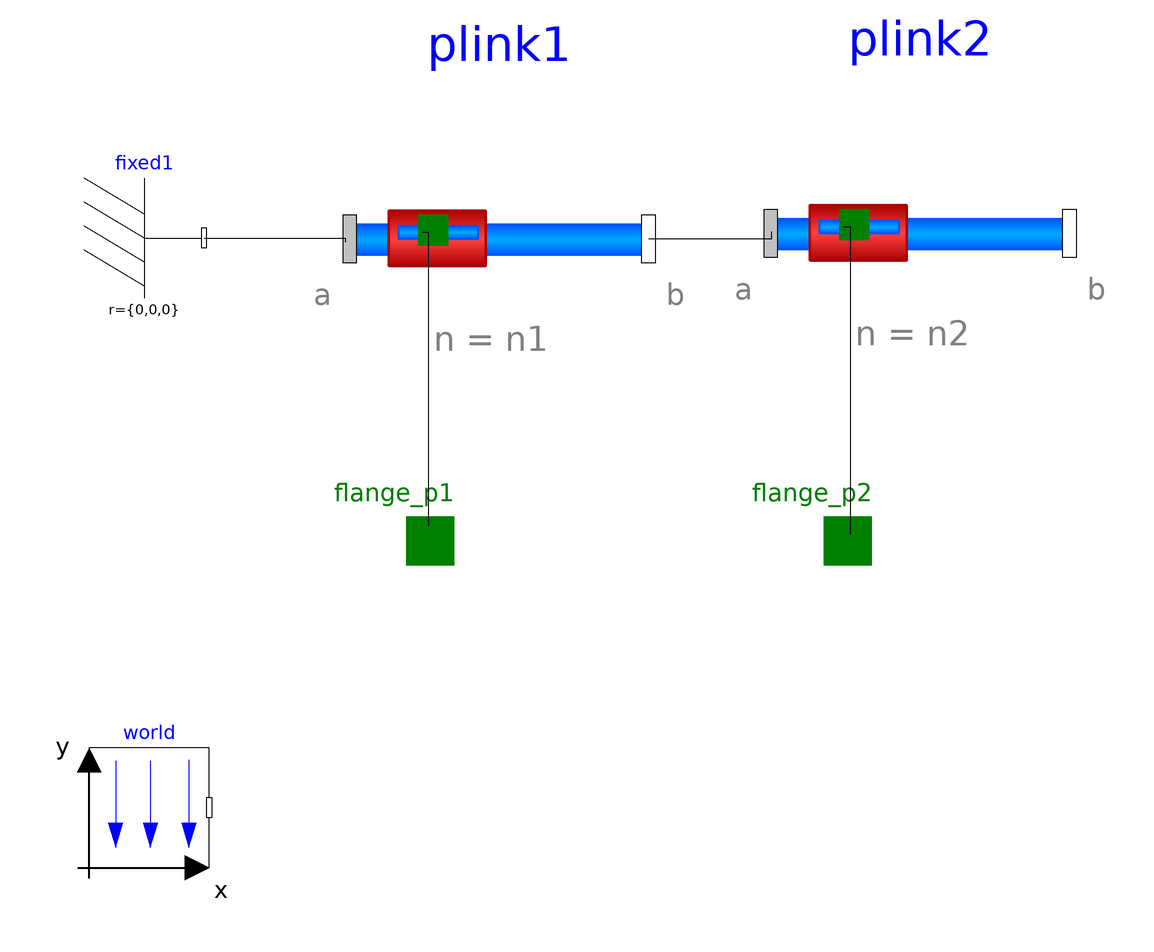

The component connection diagram of the Modelica model below, drawn from its own Placement and Line annotations.

model PP
  //Imports
  import SI = Modelica.SIunits;
  //Icon
  extends Servomechanisms.Utilities.IconNameB;
  //Inner declarations
  inner Modelica.Mechanics.MultiBody.World world(enableAnimation = true, animateWorld = true, g = g) annotation(Placement(visible = true, transformation(origin = {-83.2282,-83.6844}, extent = {{-10,-10},{10,10}}, rotation = 0)));
  //Parameters 1
  parameter String shape1 = "box" "shape of visualizer:\"shape\", \"box\", \"cylinder\" ";
  parameter Modelica.Mechanics.MultiBody.Types.Axis n1 = {1,0,0} "Axis of rotation resolved in frame_a (= same as in frame_b)" annotation(Evaluate = true);
  //SHAPE Parameters
  parameter SI.Position r1[3](start = {0,0,0}) "Vector from frame_a to frame_b resolved in frame_a" annotation(Dialog(tab = "if shape"));
  parameter SI.Position r_CM1[3](start = {0,0,0}) "Vector from frame_a to center of mass, resolved in frame_a" annotation(Dialog(tab = "if shape"));
  parameter SI.Mass m1(min = 0, start = 1) "Mass of rigid body" annotation(Dialog(tab = "if shape"));
  parameter SI.Length shapeLength1 = 1 annotation(Dialog(tab = "if shape"));
  parameter SI.Distance shapeWidth1 = boxLength1 / 20 annotation(Dialog(tab = "if shape"));
  parameter SI.Distance shapeHeight1 = boxWidth1 annotation(Dialog(tab = "if shape"));
  parameter String shapeType1 = "modelica://Servomechanisms//Resources//b2.dxf" "Type of shape" annotation(Dialog(tab = "if shape"));
  parameter Real extra1 = 1 "Additional parameter depending on shapeType (see docu of Visualizers.Advanced.Shape)" annotation(Dialog(tab = "if shape"));
  parameter SI.Inertia I_111 = 0.001 "(1,1) element of inertia tensor" annotation(Dialog(tab = "if shape", group = "Inertia tensor (resolved in center of mass, parallel to frame_a)"));
  parameter SI.Inertia I_221 = 0.001 "(2,2) element of inertia tensor" annotation(Dialog(tab = "if shape", group = "Inertia tensor (resolved in center of mass, parallel to frame_a)"));
  parameter SI.Inertia I_331 = 0.001 "(3,3) element of inertia tensor" annotation(Dialog(tab = "if shape", group = "Inertia tensor (resolved in center of mass, parallel to frame_a)"));
  parameter SI.Inertia I_211 = 0 "(2,1) element of inertia tensor" annotation(Dialog(tab = "if shape", group = "Inertia tensor (resolved in center of mass, parallel to frame_a)"));
  parameter SI.Inertia I_311 = 0 "(3,1) element of inertia tensor" annotation(Dialog(tab = "if shape", group = "Inertia tensor (resolved in center of mass, parallel to frame_a)"));
  parameter SI.Inertia I_321 = 0 "(3,2) element of inertia tensor" annotation(Dialog(tab = "if shape", group = "Inertia tensor (resolved in center of mass, parallel to frame_a)"));
  //BOX Parameters
  parameter SI.Length boxLength1 = 1 annotation(Dialog(tab = "if box"));
  parameter SI.Distance boxWidth1 = boxLength1 / 20 annotation(Dialog(tab = "if box"));
  parameter SI.Distance boxHeight1 = boxWidth1 annotation(Dialog(tab = "if box"));
  //CYLINDER Parameters
  parameter SI.Length cylinderLength1 = 1 annotation(Dialog(tab = "if cylinder"));
  parameter SI.Distance cylinderDiameter1 = cylinderLength1 / 20 annotation(Dialog(tab = "if cylinder"));
  //COMMON Parameters
  parameter SI.Density density1 = 7700 "Density of link (e.g., steel: 7700 .. 7900, wood : 400 .. 800)" annotation(Dialog(group = "Parameters only for cylinder and box"));
  //Parameters 2
  parameter String shape2 = "box" "shape of visualizer:\"shape\", \"box\", \"cylinder\" ";
  parameter Modelica.Mechanics.MultiBody.Types.Axis n2 = {1,0,0} "Axis of rotation resolved in frame_a (= same as in frame_b)" annotation(Evaluate = true);
  //SHAPE Parameters
  parameter SI.Position r2[3](start = {0,0,0}) "Vector from frame_a to frame_b resolved in frame_a" annotation(Dialog(tab = "if shape"));
  parameter SI.Position r_CM2[3](start = {0,0,0}) "Vector from frame_a to center of mass, resolved in frame_a" annotation(Dialog(tab = "if shape"));
  parameter SI.Mass m2(min = 0, start = 1) "Mass of rigid body" annotation(Dialog(tab = "if shape"));
  parameter SI.Length shapeLength2 = 1 annotation(Dialog(tab = "if shape"));
  parameter SI.Distance shapeWidth2 = boxLength2 / 20 annotation(Dialog(tab = "if shape"));
  parameter SI.Distance shapeHeight2 = boxWidth2 annotation(Dialog(tab = "if shape"));
  parameter String shapeType2 = "modelica://Servomechanisms//Resources//b2.dxf" "Type of shape" annotation(Dialog(tab = "if shape"));
  parameter Real extra2 = 1 "Additional parameter depending on shapeType (see docu of Visualizers.Advanced.Shape)" annotation(Dialog(tab = "if shape"));
  parameter SI.Inertia I_112 = 0.001 "(1,1) element of inertia tensor" annotation(Dialog(tab = "if shape", group = "Inertia tensor (resolved in center of mass, parallel to frame_a)"));
  parameter SI.Inertia I_222 = 0.001 "(2,2) element of inertia tensor" annotation(Dialog(tab = "if shape", group = "Inertia tensor (resolved in center of mass, parallel to frame_a)"));
  parameter SI.Inertia I_332 = 0.001 "(3,3) element of inertia tensor" annotation(Dialog(tab = "if shape", group = "Inertia tensor (resolved in center of mass, parallel to frame_a)"));
  parameter SI.Inertia I_212 = 0 "(2,1) element of inertia tensor" annotation(Dialog(tab = "if shape", group = "Inertia tensor (resolved in center of mass, parallel to frame_a)"));
  parameter SI.Inertia I_312 = 0 "(3,1) element of inertia tensor" annotation(Dialog(tab = "if shape", group = "Inertia tensor (resolved in center of mass, parallel to frame_a)"));
  parameter SI.Inertia I_322 = 0 "(3,2) element of inertia tensor" annotation(Dialog(tab = "if shape", group = "Inertia tensor (resolved in center of mass, parallel to frame_a)"));
  //BOX Parameters
  parameter SI.Length boxLength2 = 1 annotation(Dialog(tab = "if box"));
  parameter SI.Distance boxWidth2 = boxLength2 / 20 annotation(Dialog(tab = "if box"));
  parameter SI.Distance boxHeight2 = boxWidth2 annotation(Dialog(tab = "if box"));
  //CYLINDER Parameters
  parameter SI.Length cylinderLength2 = 1 annotation(Dialog(tab = "if cylinder"));
  parameter SI.Distance cylinderDiameter2 = cylinderLength2 / 20 annotation(Dialog(tab = "if cylinder"));
  //COMMON Parameters
  parameter SI.Density density2 = 7700 "Density of link (e.g., steel: 7700 .. 7900, wood : 400 .. 800)" annotation(Dialog(group = "Parameters only for cylinder and box"));
  //Other parameters
  parameter SI.Acceleration g = 9.81 "Constant gravity acceleration";
  //Components
  Servomechanisms.Mechanism.PLink plink1(shape = shape1, n = n1, r = r1, r_CM = r_CM1, m = m1, shapeLength = shapeLength1, shapeWidth = shapeWidth1, shapeHeight = shapeHeight1, shapeType = shapeType1, extra = extra1, I_11 = I_111, I_22 = I_221, I_33 = I_331, I_21 = I_211, I_31 = I_311, I_32 = I_321, boxLength = boxLength1, boxWidth = boxWidth1, boxHeight = boxHeight1, cylinderLength = cylinderLength1, cylinderDiameter = cylinderDiameter1, density = density1) annotation(Placement(visible = true, transformation(origin = {-24.9063,11.1593}, extent = {{-24.9063,-24.9063},{24.9063,24.9063}}, rotation = 0)));
  Servomechanisms.Mechanism.PLink plink2(shape = shape2, n = n2, r = r2, r_CM = r_CM2, m = m2, shapeLength = shapeLength2, shapeWidth = shapeWidth2, shapeHeight = shapeHeight2, shapeType = shapeType2, extra = extra2, I_11 = I_112, I_22 = I_222, I_33 = I_332, I_21 = I_212, I_31 = I_312, I_32 = I_322, boxLength = boxLength2, boxWidth = boxWidth2, boxHeight = boxHeight2, cylinderLength = cylinderLength2, cylinderDiameter = cylinderDiameter2, density = density2) annotation(Placement(visible = true, transformation(origin = {45.2704,12.078}, extent = {{-24.9063,-24.9063},{24.9063,24.9063}}, rotation = 0)));
  Modelica.Mechanics.MultiBody.Parts.Fixed fixed1 annotation(Placement(visible = true, transformation(origin = {-84.0989,11.3074}, extent = {{-10,-10},{10,10}}, rotation = 0)));
  //Interfaces
  Modelica.Mechanics.Translational.Interfaces.Flange_a flange_p1 annotation(Placement(visible = true, transformation(origin = {-36.3958,-39.2226}, extent = {{-10,-10},{10,10}}, rotation = 0), iconTransformation(origin = {-48.4099,-53.7102}, extent = {{-10,-10},{10,10}}, rotation = 0)));
  Modelica.Mechanics.Translational.Interfaces.Flange_a flange_p2 annotation(Placement(visible = true, transformation(origin = {33.2155,-39.2226}, extent = {{-10,-10},{10,10}}, rotation = 0), iconTransformation(origin = {27.529,-54.592}, extent = {{-10,-10},{10,10}}, rotation = 0)));
equation
  connect(fixed1.frame_b,plink1.frame_a) annotation(Line(points = {{-74.0989,11.3074},{-50.53,11.3074},{-50.53,10.6007},{-50.53,10.6007}}));
  connect(plink1.frame_b,plink2.frame_a) annotation(Line(points = {{0.000000000000000999201,11.1593},{20.4947,11.1593},{20.4947,12.3675},{20.4947,12.3675}}));
  connect(plink2.flange_a,flange_p2) annotation(Line(points = {{32.534,13.1794},{33.5689,13.1794},{33.5689,-38.1625},{33.5689,-38.1625}}));
  connect(plink1.flange_a,flange_p1) annotation(Line(points = {{-37.6427,12.2607},{-36.7491,12.2607},{-36.7491,-36.7491},{-36.7491,-36.7491}}));
  annotation(Documentation(info = "<html>
<head>
<style type=\"text/css\">
h4      { border-radius:8%;background-color: #D8D8D8 ;}
</style>
</head>

<h4>General</h4>
<p>
This class models a PP mechanism. 
</p>

<h4>Implementation</h4>
<p>
It uses  
<a href=\"modelica://Servomechanisms.Mechanism.PLink\">PLink</a> 
element.
</p>
<img src=\"modelica://Servomechanisms/Resources/Images/Mechanism/pp.png\">

<h4>Notes</h4>
<ul>
<li>The first joint is fixed in the origin.</li>
<li>
By default the first prismatic joint axis is the x axis 
<pre>n=[1,0,0]</pre>
the second joint axis is the y axis
<pre>n=[0,1,0]</pre>
) and gravity is in direction
<pre>n=[0,-1,0]</pre>
</li>
<li>
The generalized coordinates d1 and d2 are the distances of each joint in meters.
</li>
<li>
The interfaces are 
<a href=\"modelica://Modelica.Mechanics.Rotational\">Modelica.Mechanics.Rotational</a>
</li>
<li>
The mechanical parameters of each link are editable (dimensions, mass, etc)
</li>
</ul>
</html>"), Icon(coordinateSystem(extent = {{-100,-100},{100,100}}, preserveAspectRatio = true, initialScale = 0.1, grid = {2,2}), graphics = {Rectangle(origin = {-6.89046,-56.8905}, lineColor = {0,85,255}, fillColor = {0,170,255}, fillPattern = FillPattern.HorizontalCylinder, lineThickness = 1, extent = {{-80,10},{80,-10}}),Rectangle(origin = {30.0707,-2.61484}, rotation = 90, lineColor = {0,85,255}, fillColor = {0,170,255}, fillPattern = FillPattern.HorizontalCylinder, lineThickness = 1, extent = {{-80,10},{80,-10}}),Rectangle(origin = {-47.6678,-56.3251}, lineColor = {170,0,0}, fillColor = {255,65,65}, fillPattern = FillPattern.HorizontalCylinder, lineThickness = 1, extent = {{-25,20},{25,-20}}),Rectangle(origin = {29.2226,-51.2755}, rotation = 90, lineColor = {170,0,0}, fillColor = {255,65,65}, fillPattern = FillPattern.HorizontalCylinder, lineThickness = 1, extent = {{-25,20},{25,-20}}),Rectangle(origin = {13.1095,-56.6784}, lineColor = {0,85,255}, fillColor = {0,170,255}, fillPattern = FillPattern.HorizontalCylinder, lineThickness = 1, extent = {{-80,10},{-42.6148,-2.22615}}),Rectangle(origin = {31.3537,9.90991}, rotation = 90, lineColor = {0,85,255}, fillColor = {0,170,255}, fillPattern = FillPattern.HorizontalCylinder, lineThickness = 1, extent = {{-80,10},{-42.6148,-2.22615}})}));
end PP;